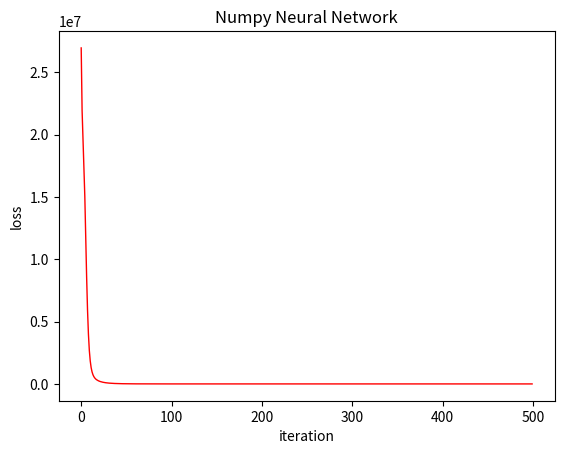

The script that saved this image:
# neural_network.py
# implementation of neural network with Numpy (tutorial from PyTorch)

import numpy as np
import matplotlib.pyplot as plt

# N is batch size; D_in is input dimension;
# H is hidden dimension; D_out is output dimension.
N, D_in, H, D_out = 64, 1000, 100, 10

# Create random input and output data
x = np.random.randn(N, D_in)
y = np.random.randn(N, D_out)

# Randomly initialize weights
w1 = np.random.randn(D_in, H)
w2 = np.random.randn(H, D_out)

_t = []     # iteration
_loss = []  # loss

learning_rate = 1e-6
for t in range(500):
    # Forward pass: compute predicted y
    h = x.dot(w1)               # input sum of hidden layer
    h_relu = np.maximum(h, 0)   # activation of hidden layer
    y_pred = h_relu.dot(w2)     # output layer (prediction)

    # Compute and print loss
    loss = np.square(y_pred - y).sum()
    print('%d: %f' % (t, loss))

    _t.append(t)
    _loss.append(loss)

    # Backprop to compute gradients of w1 and w2 with respect to loss
    grad_y_pred = 2. * (y_pred - y)
    grad_w2 = h_relu.T.dot(grad_y_pred)
    grad_h_relu = grad_y_pred.dot(w2.T)
    grad_h = grad_h_relu.copy()
    grad_h[h < 0] = 0
    grad_w1 = x.T.dot(grad_h)
    
    # Update weights
    w1 -= learning_rate * grad_w1
    w2 -= learning_rate * grad_w2

# plot a line chart
plt.plot(_t, _loss, lw=1, color='r')
plt.title('Numpy Neural Network')
plt.xlabel('iteration')
plt.ylabel('loss')
plt.show()
